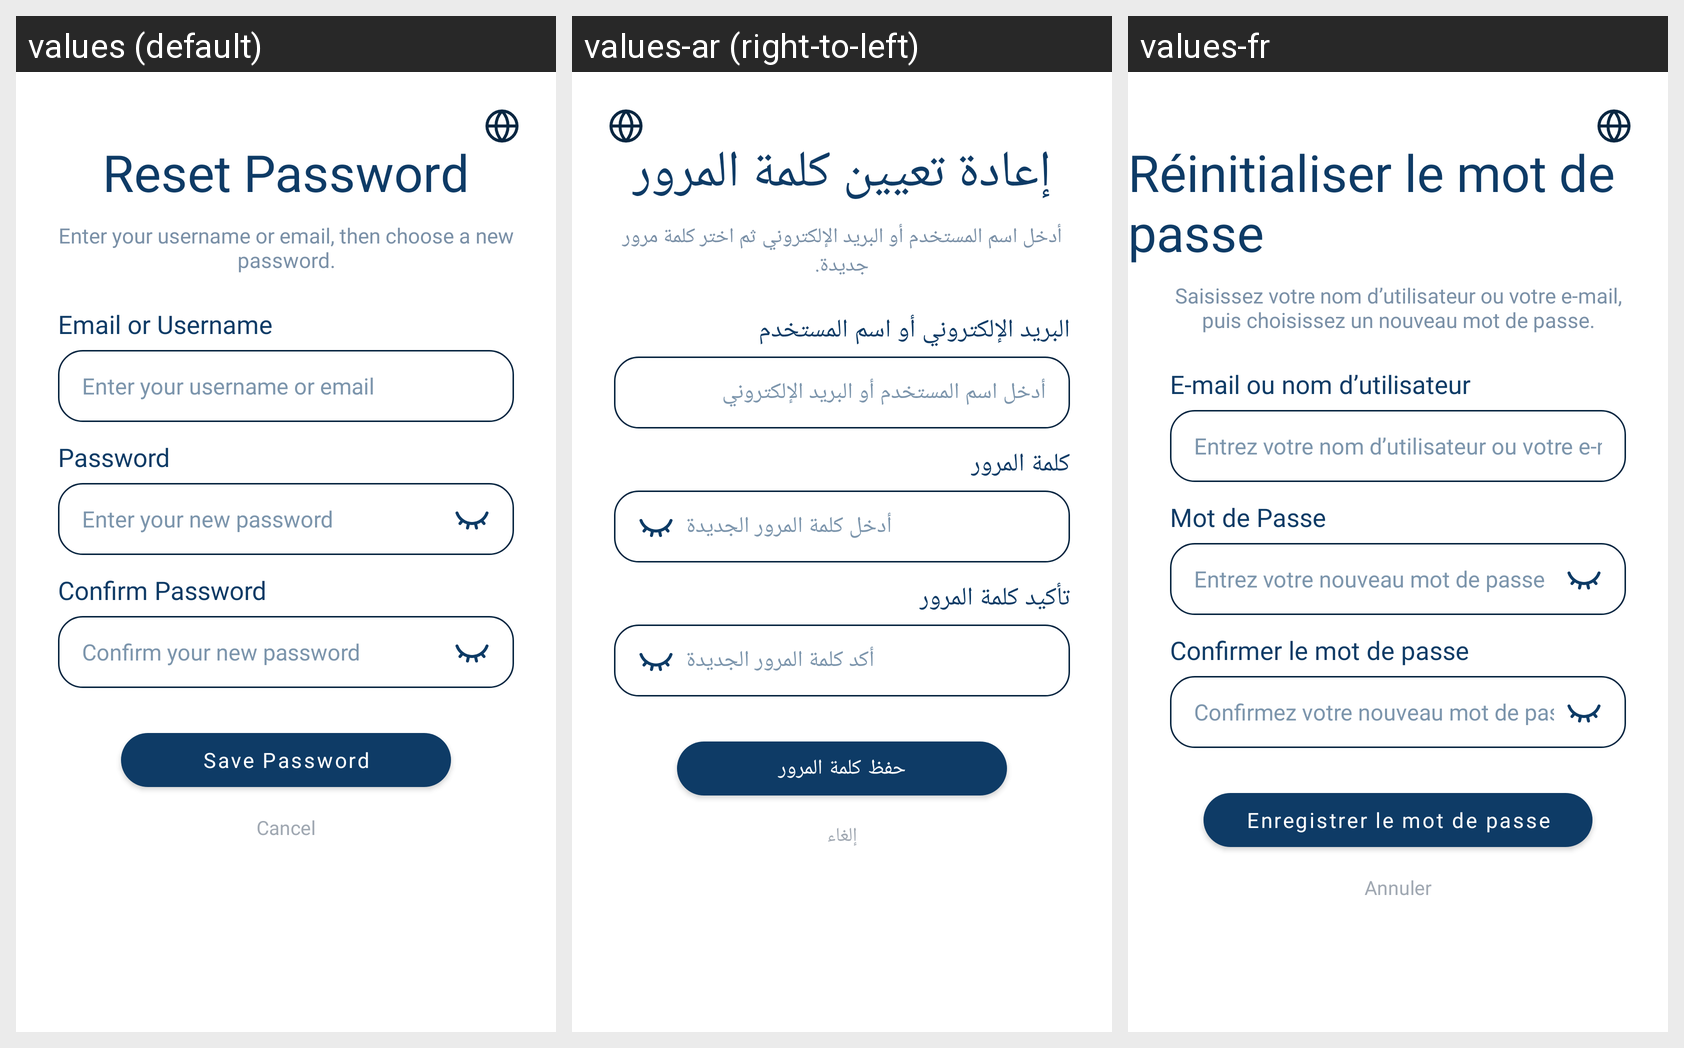

The same Android screen rendered under several of its app's locales, left to right. List the strings drawn on it with the default value and each locale's translation.
Android screen res/layout/activity_forgot_password.xml rendered under 3 locales, left to right: values (default), values-ar (right-to-left), values-fr. Device: Nexus 5 (rendered at 1080×1920; each locale shown at half size, 540×960, under a caption strip naming it); theme Theme.Test.NoActionBar.
Strings drawn on this screen, with the default value and each locale's value (text and hints the layout hard-codes, and strings that could not be matched under every locale, appear in the picture but are not listed):

forgot_password_title
  values: Reset Password
  values-ar: إعادة تعيين كلمة المرور
  values-fr: Réinitialiser le mot de passe

forgot_password_subtitle
  values: Enter your username or email, then choose a new password.
  values-ar: أدخل اسم المستخدم أو البريد الإلكتروني ثم اختر كلمة مرور جديدة.
  values-fr: Saisissez votre nom d’utilisateur ou votre e-mail, puis choisissez un nouveau mot de passe.

forgot_password_identifier_label
  values: Email or Username
  values-ar: البريد الإلكتروني أو اسم المستخدم
  values-fr: E-mail ou nom d’utilisateur

forgot_password_identifier_hint
  values: Enter your username or email
  values-ar: أدخل اسم المستخدم أو البريد الإلكتروني
  values-fr: Entrez votre nom d’utilisateur ou votre e-mail

password
  values: Password
  values-ar: كلمة المرور
  values-fr: Mot de Passe

forgot_password_new_password_hint
  values: Enter your new password
  values-ar: أدخل كلمة المرور الجديدة
  values-fr: Entrez votre nouveau mot de passe

confirm_password
  values: Confirm Password
  values-ar: تأكيد كلمة المرور
  values-fr: Confirmer le mot de passe

forgot_password_confirm_hint
  values: Confirm your new password
  values-ar: أكد كلمة المرور الجديدة
  values-fr: Confirmez votre nouveau mot de passe

forgot_password_save
  values: Save Password
  values-ar: حفظ كلمة المرور
  values-fr: Enregistrer le mot de passe

forgot_password_cancel
  values: Cancel
  values-ar: إلغاء
  values-fr: Annuler
